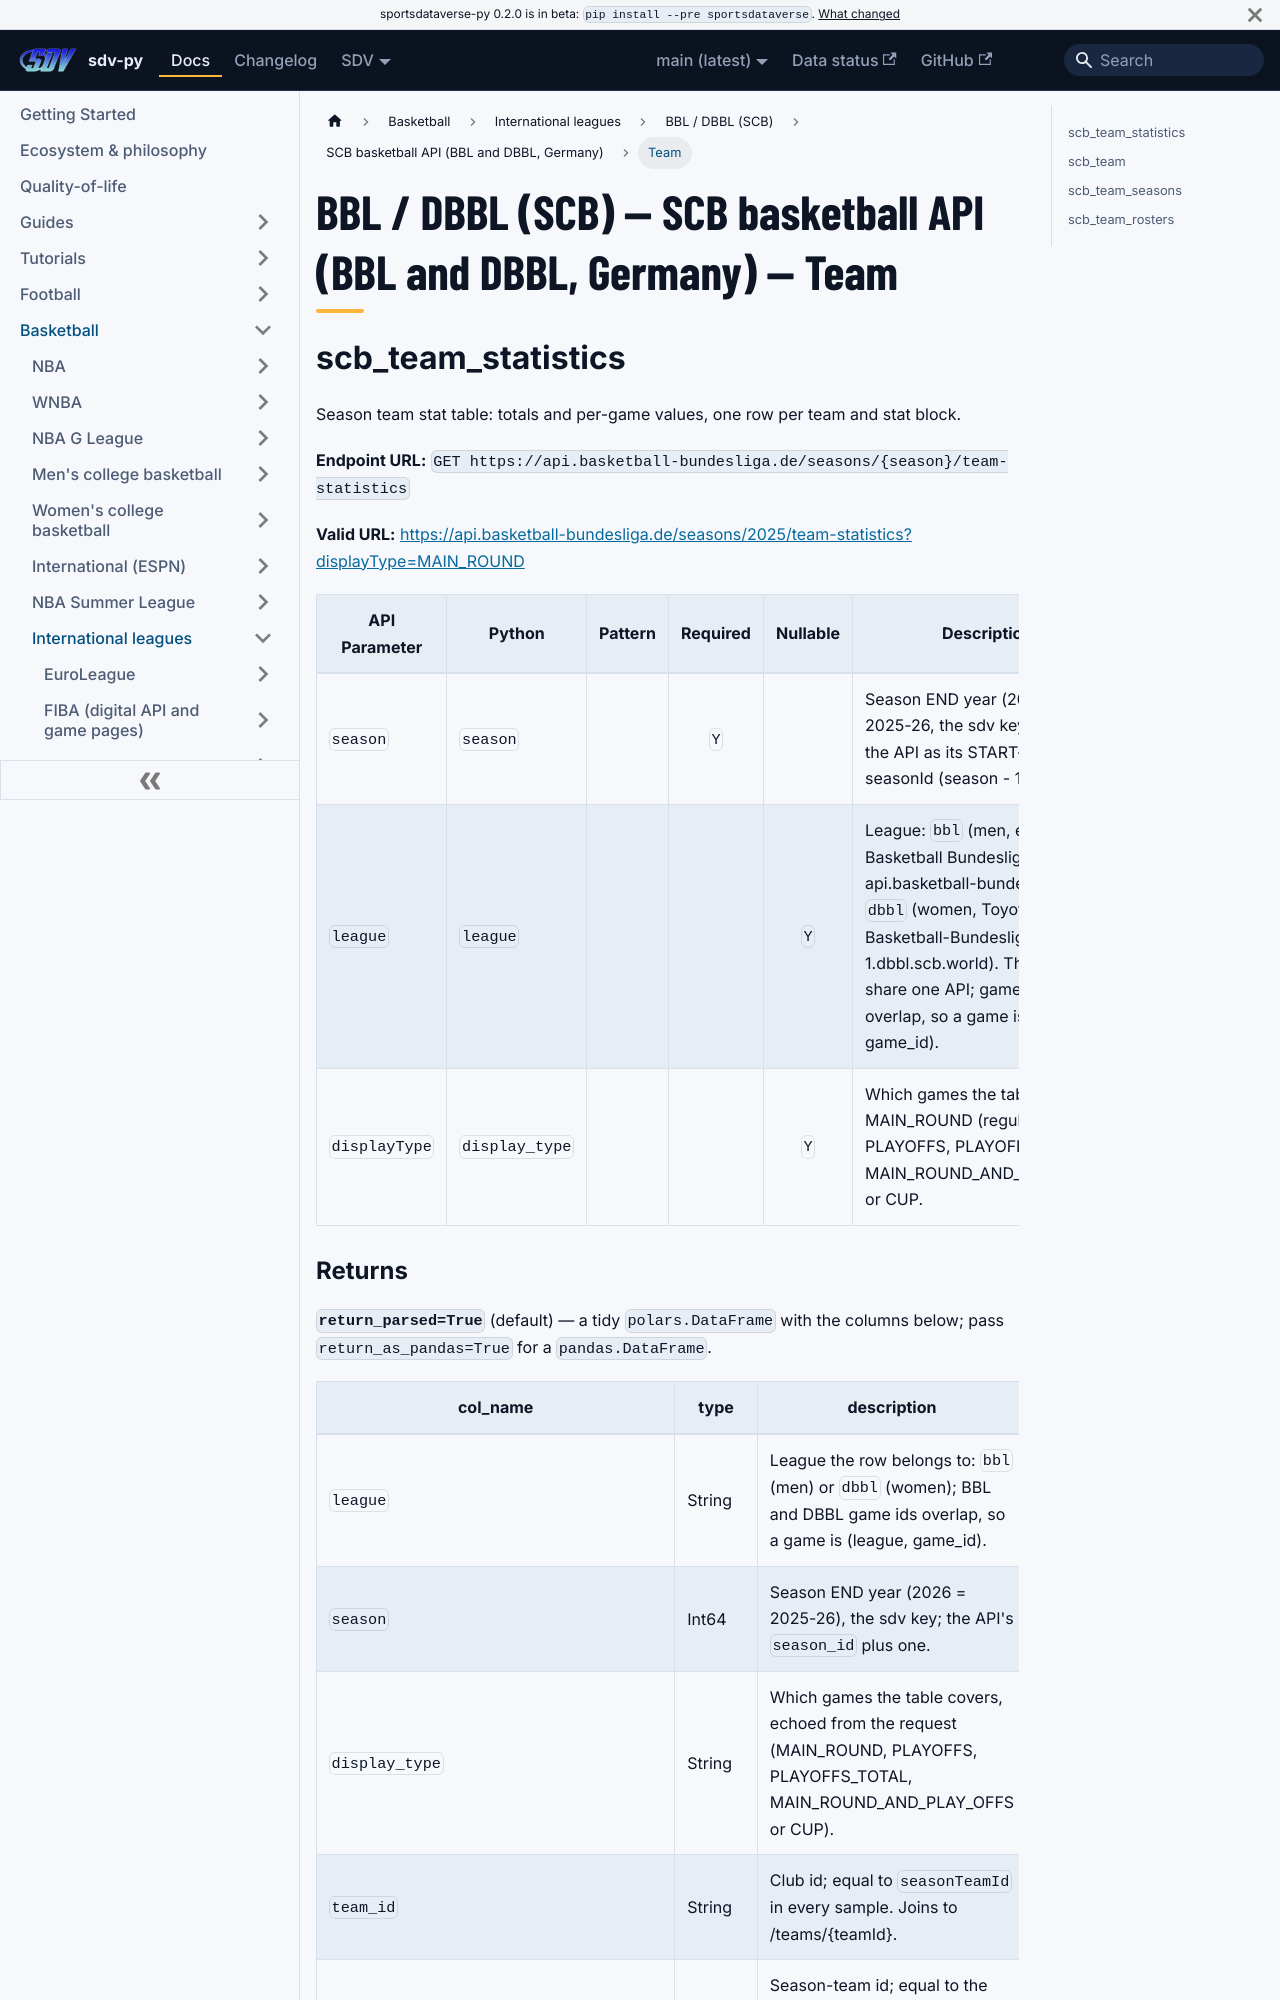

repository: sportsdataverse/sportsdataverse-py · page: docs/scb/reference/scb/team/index.html · generator: docusaurus

---
title: "BBL / DBBL (SCB) — SCB basketball API (BBL and DBBL, Germany) — Team"
sidebar_label: "Team"
sidebar_position: 2
description: "BBL / DBBL (SCB) — SCB basketball API (BBL and DBBL, Germany) — Team — function reference in sdv-py, the SportsDataverse Python package."
toc_max_heading_level: 2
---
# BBL / DBBL (SCB) — SCB basketball API (BBL and DBBL, Germany) — Team

## scb_team_statistics

Season team stat table: totals and per-game values, one row per team and stat block.

**Endpoint URL:** `GET https://api.basketball-bundesliga.de/seasons/{season}/team-statistics`

**Valid URL:** [https://api.basketball-bundesliga.de/seasons/2025/team-statistics?displayType=MAIN_ROUND](https://api.basketball-bundesliga.de/seasons/2025/team-statistics?displayType=MAIN_ROUND)

| API Parameter | Python | Pattern | Required | Nullable | Description |
|---|---|:---:|:---:|:---:|---|
| `season` | `season` |  | `Y` |  | Season END year (2026 = 2025-26, the sdv key). Sent to the API as its START-year seasonId (season - 1). |
| `league` | `league` |  |  | `Y` | League: `bbl` (men, easyCredit Basketball Bundesliga, api.basketball-bundesliga.de) or `dbbl` (women, Toyota Damen-Basketball-Bundesliga, api-1.dbbl.scb.world). The two share one API; game ids overlap, so a game is (league, game_id). |
| `displayType` | `display_type` |  |  | `Y` | Which games the table covers: MAIN_ROUND (regular season), PLAYOFFS, PLAYOFFS_TOTAL, MAIN_ROUND_AND_PLAY_OFFS or CUP. |
